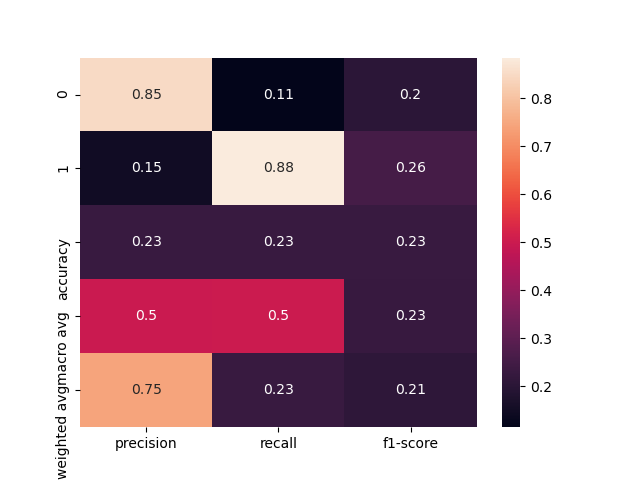

Source data for this figure (header and first rows):
, precision, recall, f1-score, support
0, 0.85, 0.1149, 0.2024, 148.0
1, 0.1494, 0.8846, 0.2556, 26.0
accuracy, 0.2299, 0.2299, 0.2299, 0.2299
macro avg, 0.4997, 0.4997, 0.229, 174.0
weighted avg, 0.7453, 0.2299, 0.2103, 174.0
